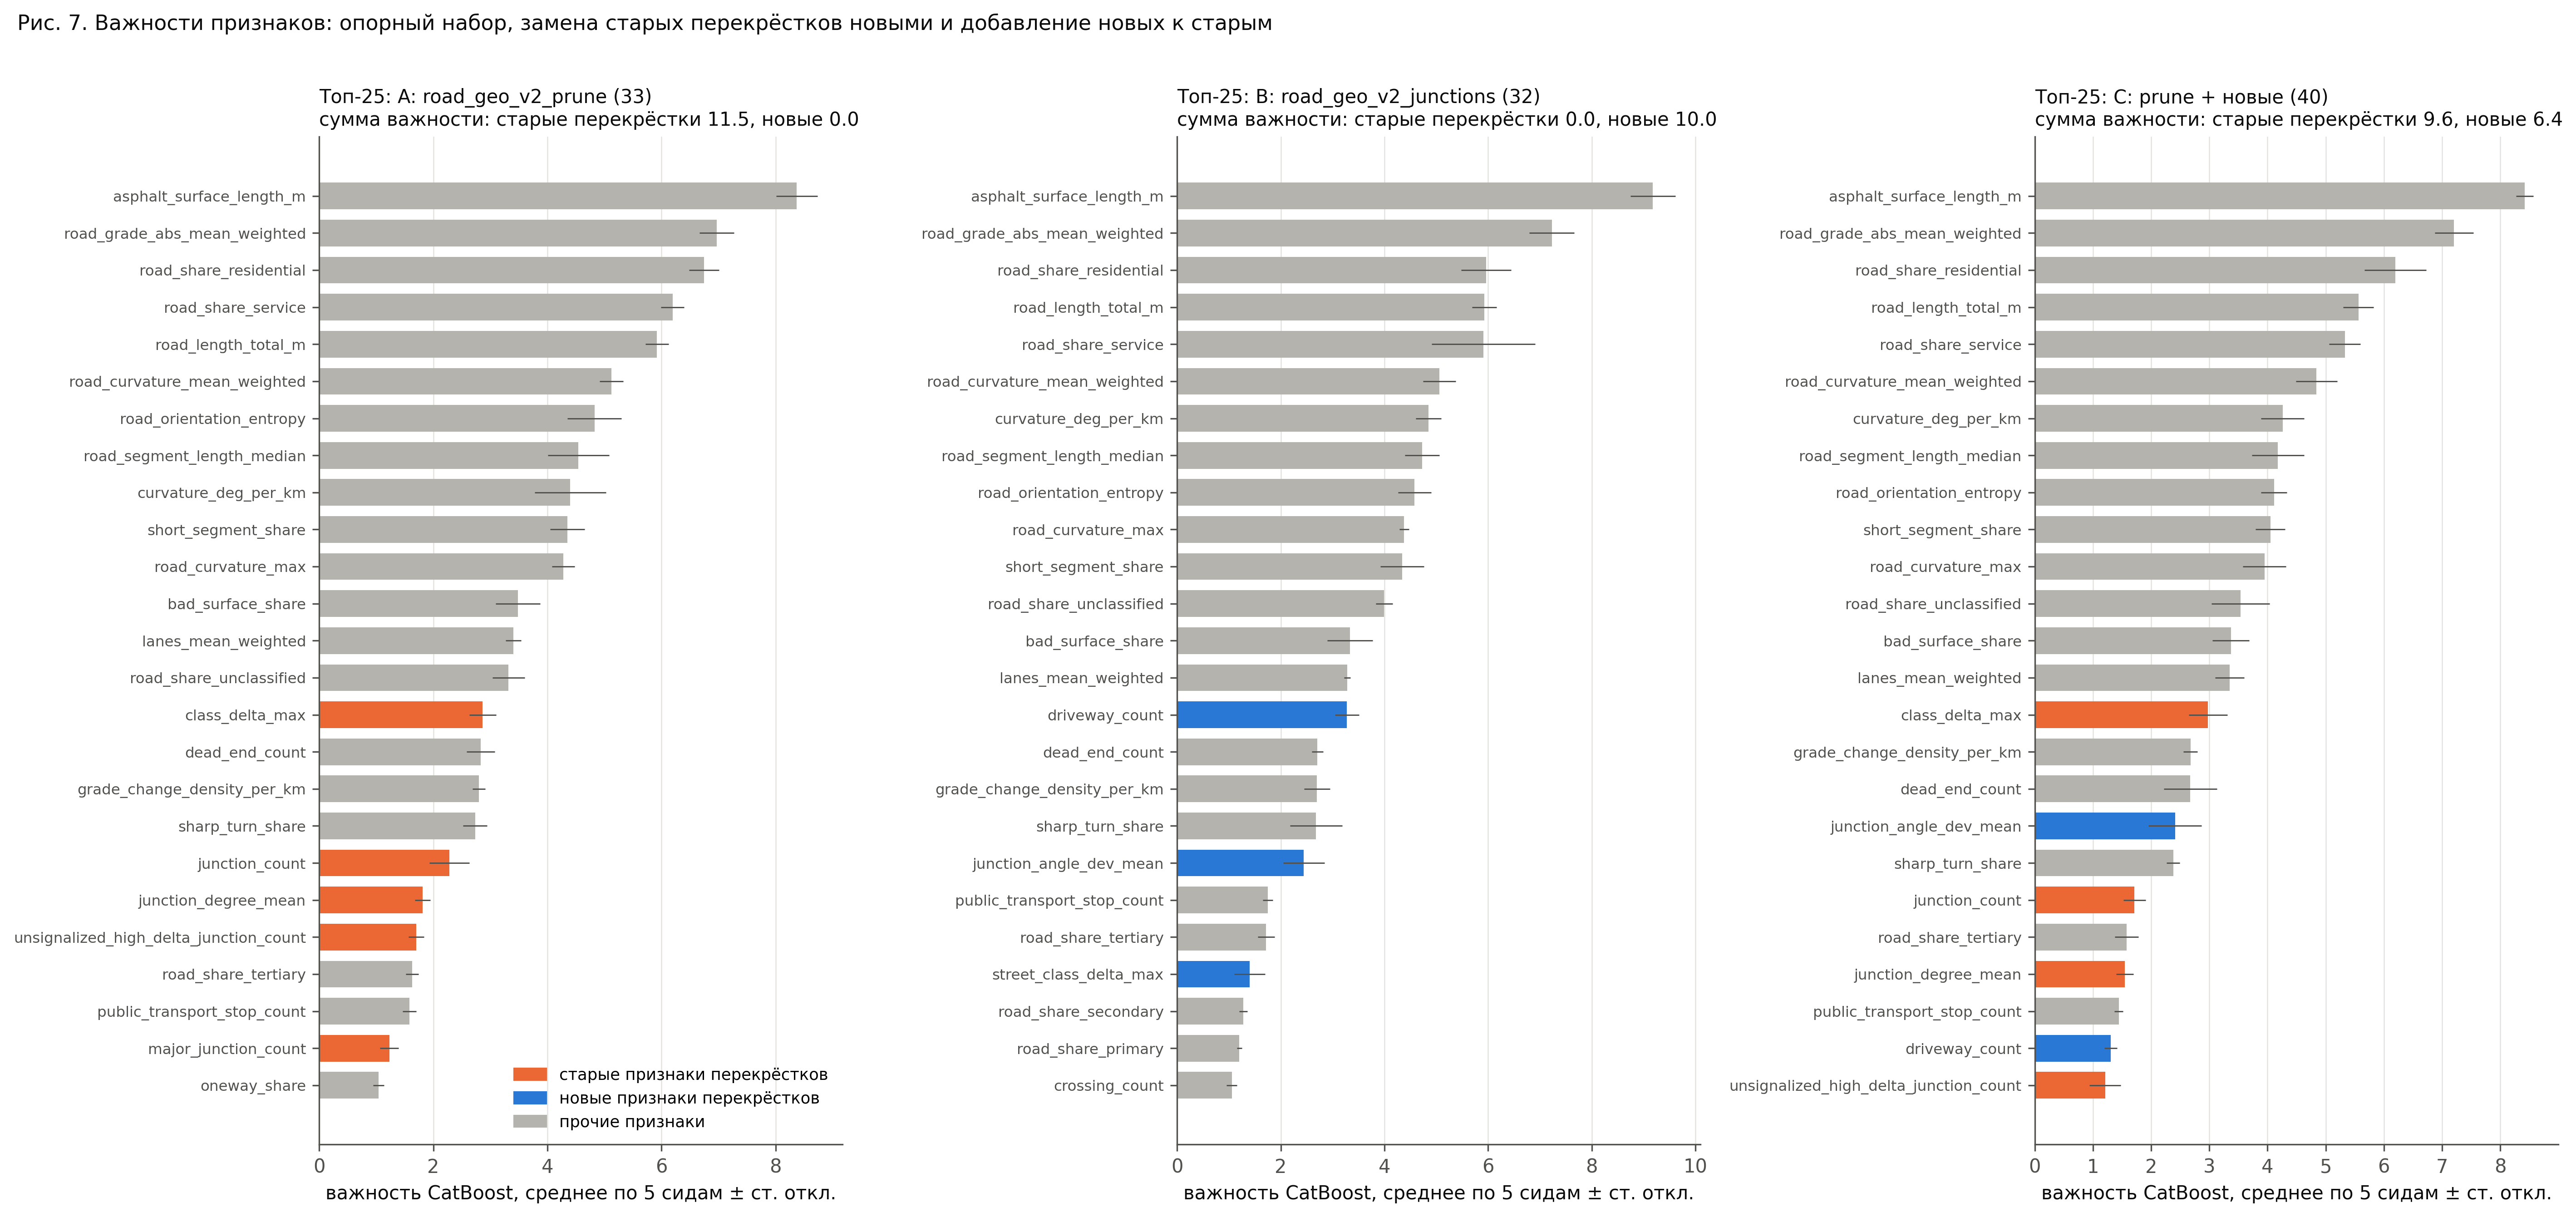

Values plotted in this chart, from the file beside it:
feature, importance_mean5_A, importance_sd5_A, rank_A, importance_mean5_B, importance_sd5_B, rank_B, importance_mean5_C, importance_sd5_C, rank_C, group
asphalt_surface_length_m, 8.372, 0.3647, 1.0, 9.179, 0.4347, 1.0, 8.418, 0.1493, 1, other
road_grade_abs_mean_weighted, 6.97, 0.3009, 2.0, 7.229, 0.4337, 2.0, 7.207, 0.3311, 2, other
road_share_residential, 6.747, 0.262, 3.0, 5.96, 0.4825, 3.0, 6.194, 0.5306, 3, other
road_length_total_m, 5.921, 0.2003, 5.0, 5.923, 0.2369, 4.0, 5.561, 0.2599, 4, other
road_share_service, 6.194, 0.2043, 4.0, 5.911, 0.9975, 5.0, 5.328, 0.2675, 5, other
road_curvature_mean_weighted, 5.122, 0.2055, 6.0, 5.058, 0.3156, 6.0, 4.842, 0.3549, 6, other
curvature_deg_per_km, 4.401, 0.6241, 9.0, 4.848, 0.2446, 7.0, 4.258, 0.3693, 7, other
road_segment_length_median, 4.544, 0.5383, 8.0, 4.729, 0.3342, 8.0, 4.177, 0.4489, 8, other
road_orientation_entropy, 4.825, 0.4749, 7.0, 4.58, 0.3208, 9.0, 4.111, 0.2221, 9, other
short_segment_share, 4.352, 0.3042, 10.0, 4.34, 0.4222, 11.0, 4.047, 0.2538, 10, other
road_curvature_max, 4.277, 0.1978, 11.0, 4.381, 0.09531, 10.0, 3.946, 0.3686, 11, other
road_share_unclassified, 3.319, 0.2839, 14.0, 3.995, 0.1621, 12.0, 3.537, 0.4985, 12, other
bad_surface_share, 3.483, 0.3916, 12.0, 3.338, 0.4374, 13.0, 3.37, 0.3161, 13, other
lanes_mean_weighted, 3.402, 0.1328, 13.0, 3.283, 0.05922, 14.0, 3.348, 0.2509, 14, other
class_delta_max, 2.866, 0.2315, 15.0, , , , 2.977, 0.3289, 15, old_junction
grade_change_density_per_km, 2.799, 0.1086, 17.0, 2.699, 0.2481, 17.0, 2.677, 0.121, 16, other
dead_end_count, 2.832, 0.2489, 16.0, 2.707, 0.1097, 16.0, 2.672, 0.4568, 17, other
junction_angle_dev_mean, , , , 2.446, 0.4003, 19.0, 2.41, 0.4572, 18, new_junction
sharp_turn_share, 2.732, 0.208, 18.0, 2.682, 0.5021, 18.0, 2.377, 0.1106, 19, other
junction_count, 2.283, 0.3517, 19.0, , , , 1.711, 0.1924, 20, old_junction
road_share_tertiary, 1.625, 0.111, 22.0, 1.719, 0.1643, 21.0, 1.577, 0.204, 21, other
junction_degree_mean, 1.811, 0.1352, 20.0, , , , 1.55, 0.1481, 22, old_junction
public_transport_stop_count, 1.584, 0.1188, 23.0, 1.749, 0.09518, 20.0, 1.442, 0.07177, 23, other
driveway_count, , , , 3.278, 0.2301, 15.0, 1.303, 0.1069, 24, new_junction
unsignalized_high_delta_junction_count, 1.698, 0.1355, 21.0, , , , 1.208, 0.2711, 25, old_junction
road_share_secondary, 0.9596, 0.03443, 26.0, 1.278, 0.08173, 23.0, 1.025, 0.05795, 26, other
major_junction_count, 1.229, 0.1608, 24.0, , , , 0.9835, 0.2143, 27, old_junction
oneway_share, 1.038, 0.09683, 25.0, 0.9255, 0.05781, 27.0, 0.9209, 0.0996, 28, other
railway_crossing_density_per_km, 0.8709, 0.0789, 28.0, 0.9138, 0.141, 28.0, 0.8917, 0.06288, 29, other
crossing_count, 0.943, 0.04753, 27.0, 1.054, 0.1035, 25.0, 0.8827, 0.08902, 30, other
street_junction_4leg_count, , , , 0.851, 0.1491, 29.0, 0.8704, 0.0801, 31, new_junction
road_share_primary, 0.8097, 0.07167, 29.0, 1.201, 0.04883, 24.0, 0.766, 0.07058, 32, other
street_class_delta_max, , , , 1.399, 0.2983, 22.0, 0.7498, 0.1042, 33, new_junction
street_junction_3leg_count, , , , 1.047, 0.03751, 26.0, 0.7023, 0.05079, 34, new_junction
three_way_junction_count, 0.6576, 0.2031, 30.0, , , , 0.5554, 0.049, 35, old_junction
traffic_signal_count, 0.6049, 0.08462, 31.0, , , , 0.3673, 0.1215, 36, old_junction
road_share_trunk, 0.3945, 0.04309, 32.0, 0.3413, 0.0452, 32.0, 0.3483, 0.0275, 37, other
four_plus_way_junction_count, 0.3353, 0.02965, 33.0, , , , 0.2941, 0.05934, 38, old_junction
signalized_junction_count, , , , 0.4951, 0.08455, 30.0, 0.2518, 0.0504, 39, new_junction
major_x_street_unsignalized_count, , , , 0.4591, 0.05643, 31.0, 0.1402, 0.03619, 40, new_junction
